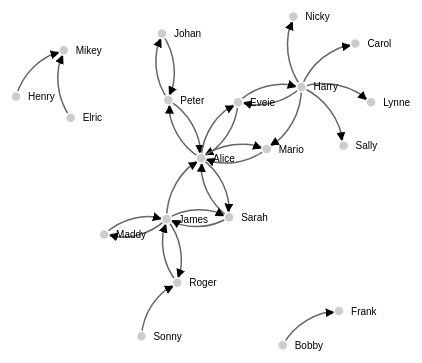
D3 v3 page, settled after 360 driven frames (6 s of simulated time); the page loaded 1 data file(s).



// get the data
d3.csv("force.csv", function(error, links) {

var nodes = {};

// Compute the distinct nodes from the links.
links.forEach(function(link) {
    link.source = nodes[link.source] || 
        (nodes[link.source] = {name: link.source});
    link.target = nodes[link.target] || 
        (nodes[link.target] = {name: link.target});
    link.value = +link.value;
});

var width = 960,
    height = 500;

var force = d3.layout.force()
    .nodes(d3.values(nodes))
    .links(links)
    .size([width, height])
    .linkDistance(60)
    .charge(-300)
    .on("tick", tick)
    .start();

var svg = d3.select("body").append("svg")
    .attr("width", width)
    .attr("height", height);

// build the arrow.
svg.append("svg:defs").selectAll("marker")
    .data(["end"])      // Different link/path types can be defined here
  .enter().append("svg:marker")    // This section adds in the arrows
    .attr("id", String)
    .attr("viewBox", "0 -5 10 10")
    .attr("refX", 15)
    .attr("refY", -1.5)
    .attr("markerWidth", 6)
    .attr("markerHeight", 6)
    .attr("orient", "auto")
  .append("svg:path")
    .attr("d", "M0,-5L10,0L0,5");

// add the links and the arrows
var path = svg.append("svg:g").selectAll("path")
    .data(force.links())
  .enter().append("svg:path")
//    .attr("class", function(d) { return "link " + d.type; })
    .attr("class", "link")
    .attr("marker-end", "url(#end)");

// define the nodes
var node = svg.selectAll(".node")
    .data(force.nodes())
  .enter().append("g")
    .attr("class", "node")
    .call(force.drag);

// add the nodes
node.append("circle")
    .attr("r", 5);

// add the text 
node.append("text")
    .attr("x", 12)
    .attr("dy", ".35em")
    .text(function(d) { return d.name; });

// add the curvy lines
function tick() {
    path.attr("d", function(d) {
        var dx = d.target.x - d.source.x,
            dy = d.target.y - d.source.y,
            dr = Math.sqrt(dx * dx + dy * dy);
        return "M" + 
            d.source.x + "," + 
            d.source.y + "A" + 
            dr + "," + dr + " 0 0,1 " + 
            d.target.x + "," + 
            d.target.y;
    });

    node
        .attr("transform", function(d) { 
  	    return "translate(" + d.x + "," + d.y + ")"; });
}

});



### data: force.csv
source, target, value
Harry, Sally, 1.2
Harry, Mario, 1.3
Sarah, Alice, 0.2
Eveie, Alice, 0.5
Peter, Alice, 1.6
Mario, Alice, 0.4
James, Alice, 0.6
Harry, Carol, 0.7
Harry, Nicky, 0.8
Bobby, Frank, 0.8
Alice, Mario, 0.7
Harry, Lynne, 0.5
Sarah, James, 1.9
Roger, James, 1.1
Maddy, James, 0.3
Sonny, Roger, 0.5
James, Roger, 1.5
Alice, Peter, 1.1
Johan, Peter, 1.6
Alice, Eveie, 0.5
Harry, Eveie, 0.1
Eveie, Harry, 2.0
Henry, Mikey, 0.4
Elric, Mikey, 0.6
James, Sarah, 1.5
Alice, Sarah, 0.6
James, Maddy, 0.5
Peter, Johan, 0.7